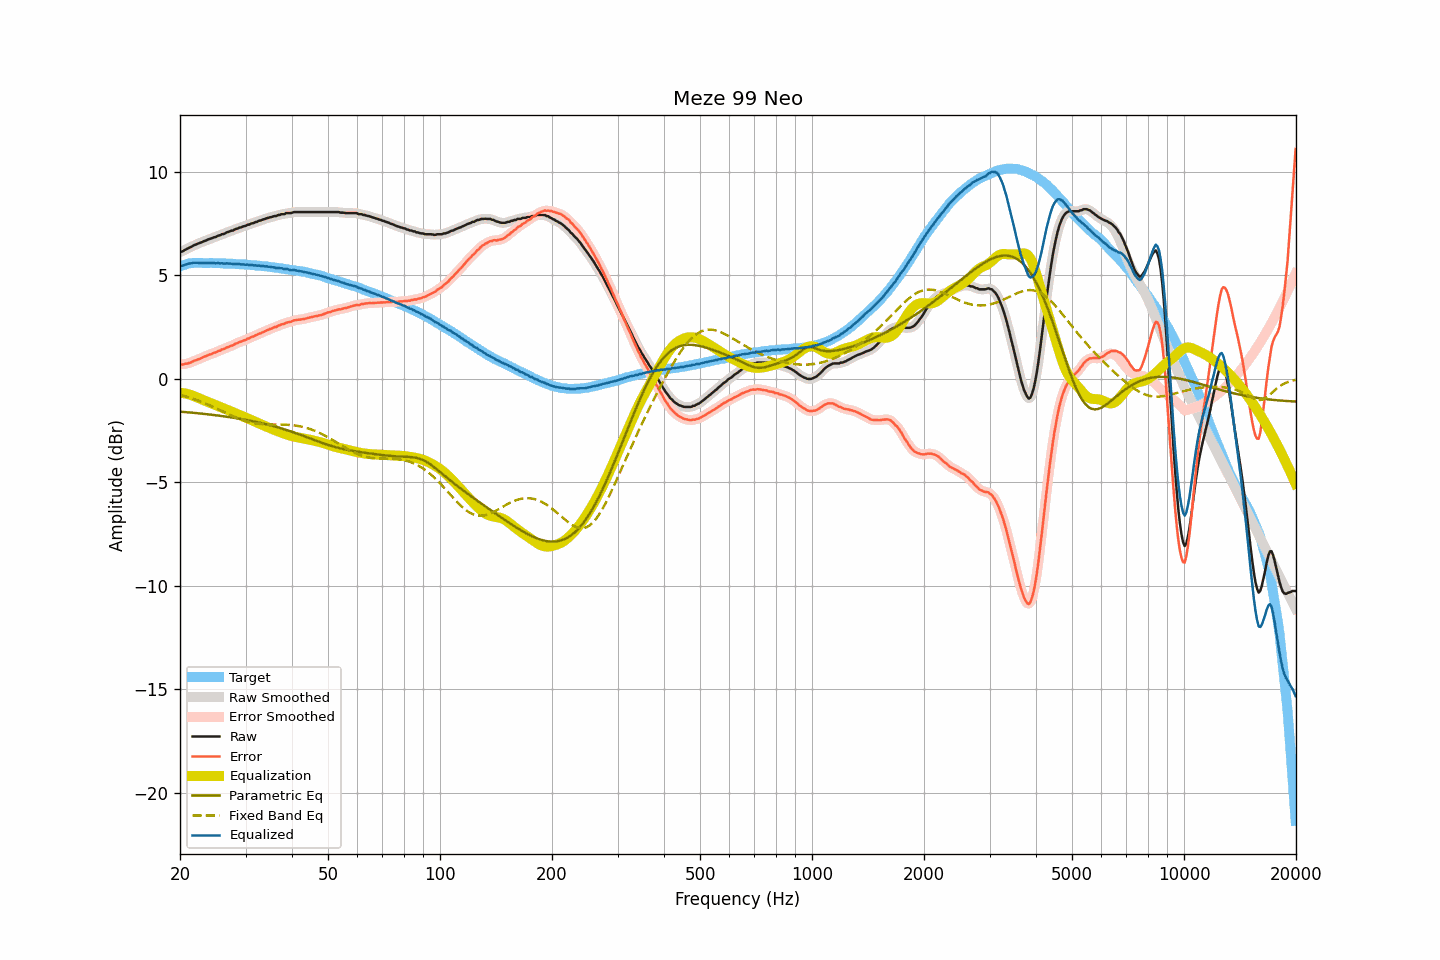

Data behind this chart, as committed beside it:
frequency, raw, smoothed, error, error_smoothed, equalization, parametric_eq, fixed_band_eq, equalized_raw, equalized_smoothed, target
20.00, 6.12, 6.12, 0.70, 0.70, -0.68, -1.60, -0.78, 5.44, 5.43, 5.42
20.20, 6.13, 6.14, 0.68, 0.69, -0.69, -1.60, -0.80, 5.44, 5.45, 5.45
20.40, 6.16, 6.17, 0.68, 0.69, -0.70, -1.61, -0.82, 5.46, 5.47, 5.48
20.61, 6.21, 6.21, 0.71, 0.70, -0.71, -1.61, -0.84, 5.50, 5.49, 5.50
20.81, 6.25, 6.25, 0.73, 0.72, -0.73, -1.62, -0.87, 5.52, 5.52, 5.53
21.02, 6.29, 6.29, 0.74, 0.74, -0.75, -1.63, -0.89, 5.54, 5.54, 5.56
21.23, 6.33, 6.33, 0.77, 0.76, -0.77, -1.63, -0.92, 5.56, 5.56, 5.57
21.44, 6.36, 6.37, 0.79, 0.79, -0.79, -1.64, -0.94, 5.57, 5.58, 5.58
21.66, 6.41, 6.41, 0.83, 0.83, -0.82, -1.65, -0.97, 5.59, 5.59, 5.59
21.87, 6.45, 6.45, 0.87, 0.86, -0.85, -1.66, -1.00, 5.60, 5.60, 5.59
22.09, 6.48, 6.49, 0.89, 0.89, -0.89, -1.66, -1.03, 5.60, 5.60, 5.60
22.31, 6.51, 6.52, 0.92, 0.92, -0.92, -1.67, -1.05, 5.59, 5.59, 5.59
22.54, 6.54, 6.54, 0.95, 0.95, -0.95, -1.68, -1.08, 5.59, 5.59, 5.59
22.76, 6.57, 6.58, 0.98, 0.99, -0.99, -1.69, -1.11, 5.59, 5.59, 5.59
22.99, 6.60, 6.61, 1.02, 1.02, -1.02, -1.70, -1.14, 5.58, 5.58, 5.58
23.22, 6.64, 6.64, 1.06, 1.06, -1.05, -1.70, -1.18, 5.59, 5.58, 5.58
23.45, 6.66, 6.67, 1.08, 1.09, -1.08, -1.71, -1.21, 5.58, 5.59, 5.58
23.69, 6.70, 6.70, 1.12, 1.12, -1.12, -1.72, -1.24, 5.59, 5.59, 5.58
23.92, 6.73, 6.73, 1.15, 1.15, -1.15, -1.73, -1.28, 5.59, 5.58, 5.58
24.16, 6.76, 6.76, 1.18, 1.18, -1.18, -1.74, -1.31, 5.59, 5.59, 5.59
24.40, 6.78, 6.79, 1.20, 1.20, -1.21, -1.75, -1.35, 5.58, 5.58, 5.59
24.65, 6.82, 6.81, 1.25, 1.23, -1.24, -1.76, -1.38, 5.59, 5.58, 5.58
24.89, 6.83, 6.85, 1.26, 1.27, -1.27, -1.77, -1.42, 5.57, 5.58, 5.58
25.14, 6.87, 6.87, 1.30, 1.30, -1.30, -1.78, -1.45, 5.58, 5.57, 5.58
25.39, 6.91, 6.90, 1.34, 1.33, -1.33, -1.79, -1.49, 5.58, 5.57, 5.57
25.65, 6.92, 6.94, 1.35, 1.37, -1.36, -1.80, -1.53, 5.56, 5.57, 5.57
25.91, 6.97, 6.96, 1.41, 1.39, -1.40, -1.81, -1.56, 5.58, 5.56, 5.56
26.16, 6.98, 6.99, 1.42, 1.43, -1.43, -1.82, -1.60, 5.56, 5.56, 5.56
26.43, 7.01, 7.02, 1.45, 1.46, -1.46, -1.83, -1.64, 5.55, 5.56, 5.56
26.69, 7.06, 7.05, 1.51, 1.49, -1.49, -1.84, -1.67, 5.57, 5.56, 5.56
26.96, 7.08, 7.09, 1.53, 1.53, -1.53, -1.85, -1.71, 5.56, 5.56, 5.56
27.23, 7.11, 7.11, 1.56, 1.56, -1.56, -1.86, -1.75, 5.55, 5.55, 5.56
27.50, 7.14, 7.14, 1.59, 1.58, -1.59, -1.87, -1.78, 5.55, 5.54, 5.55
27.77, 7.15, 7.17, 1.61, 1.62, -1.63, -1.89, -1.82, 5.53, 5.54, 5.54
28.05, 7.20, 7.20, 1.66, 1.66, -1.66, -1.90, -1.85, 5.54, 5.54, 5.54
28.33, 7.23, 7.23, 1.70, 1.70, -1.69, -1.91, -1.88, 5.54, 5.54, 5.53
28.62, 7.25, 7.26, 1.72, 1.73, -1.72, -1.92, -1.92, 5.53, 5.54, 5.53
28.90, 7.29, 7.29, 1.77, 1.76, -1.76, -1.94, -1.95, 5.54, 5.53, 5.53
29.19, 7.30, 7.31, 1.79, 1.79, -1.79, -1.95, -1.98, 5.51, 5.52, 5.52
29.48, 7.34, 7.34, 1.82, 1.82, -1.82, -1.96, -2.00, 5.52, 5.51, 5.52
29.78, 7.36, 7.37, 1.85, 1.85, -1.85, -1.98, -2.03, 5.51, 5.51, 5.51
30.08, 7.38, 7.39, 1.87, 1.88, -1.89, -1.99, -2.05, 5.50, 5.51, 5.51
30.38, 7.43, 7.42, 1.93, 1.92, -1.92, -2.01, -2.08, 5.51, 5.50, 5.50
30.68, 7.43, 7.45, 1.94, 1.96, -1.95, -2.02, -2.10, 5.48, 5.50, 5.50
30.99, 7.48, 7.48, 2.00, 1.99, -1.99, -2.04, -2.12, 5.50, 5.49, 5.48
31.30, 7.50, 7.50, 2.02, 2.02, -2.02, -2.05, -2.13, 5.48, 5.48, 5.48
31.61, 7.52, 7.53, 2.04, 2.05, -2.06, -2.07, -2.15, 5.47, 5.47, 5.48
31.93, 7.56, 7.56, 2.10, 2.09, -2.09, -2.09, -2.16, 5.47, 5.47, 5.47
32.24, 7.57, 7.58, 2.12, 2.12, -2.12, -2.10, -2.17, 5.45, 5.46, 5.46
32.57, 7.62, 7.61, 2.17, 2.16, -2.16, -2.12, -2.18, 5.47, 5.45, 5.45
32.89, 7.63, 7.64, 2.18, 2.19, -2.19, -2.14, -2.19, 5.44, 5.45, 5.45
33.22, 7.66, 7.67, 2.23, 2.23, -2.23, -2.16, -2.20, 5.44, 5.44, 5.44
33.55, 7.69, 7.69, 2.26, 2.26, -2.26, -2.17, -2.20, 5.43, 5.43, 5.43
33.89, 7.71, 7.72, 2.29, 2.30, -2.30, -2.19, -2.21, 5.42, 5.42, 5.42
34.23, 7.75, 7.75, 2.34, 2.33, -2.33, -2.21, -2.21, 5.43, 5.42, 5.42
34.57, 7.76, 7.77, 2.36, 2.36, -2.36, -2.23, -2.21, 5.40, 5.41, 5.41
34.92, 7.79, 7.79, 2.40, 2.39, -2.39, -2.25, -2.22, 5.40, 5.40, 5.39
35.27, 7.80, 7.81, 2.41, 2.43, -2.42, -2.27, -2.22, 5.38, 5.39, 5.39
35.62, 7.83, 7.83, 2.46, 2.45, -2.46, -2.29, -2.22, 5.38, 5.37, 5.38
35.97, 7.85, 7.85, 2.49, 2.48, -2.49, -2.31, -2.22, 5.37, 5.36, 5.36
... 635 more rows
